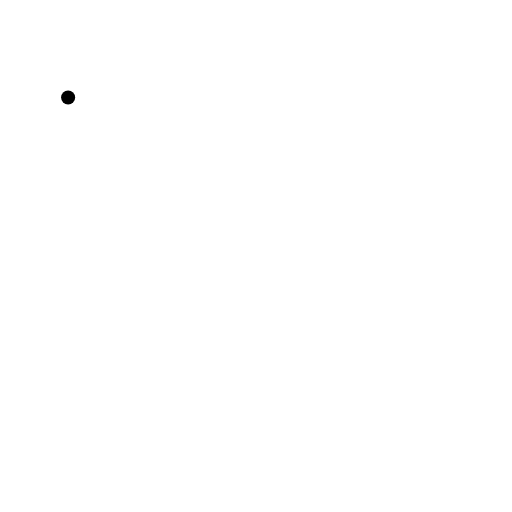
t = 0.00 s
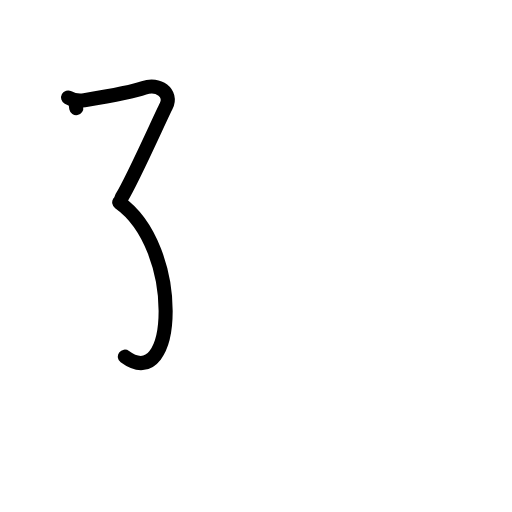
t = 2.20 s
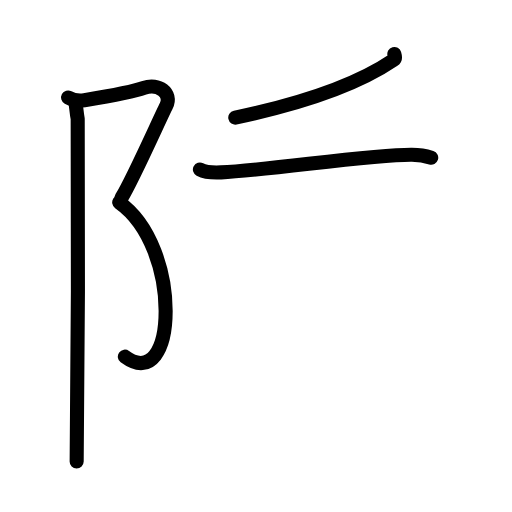
t = 4.40 s
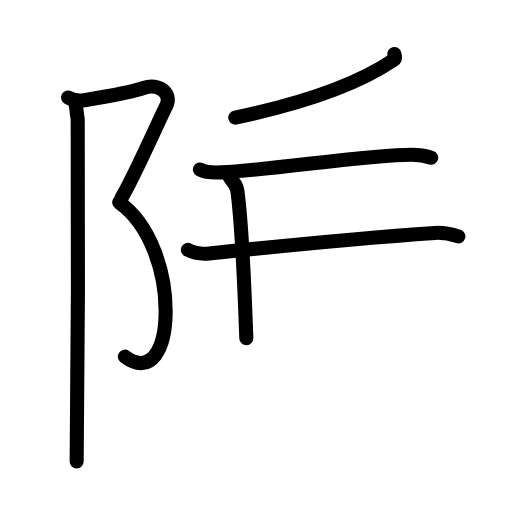
t = 6.60 s
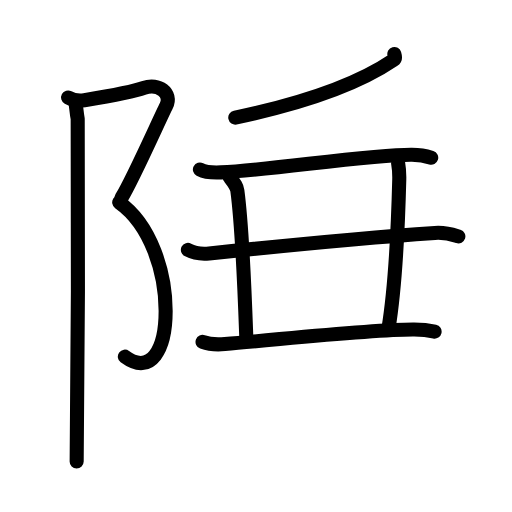
t = 8.80 s
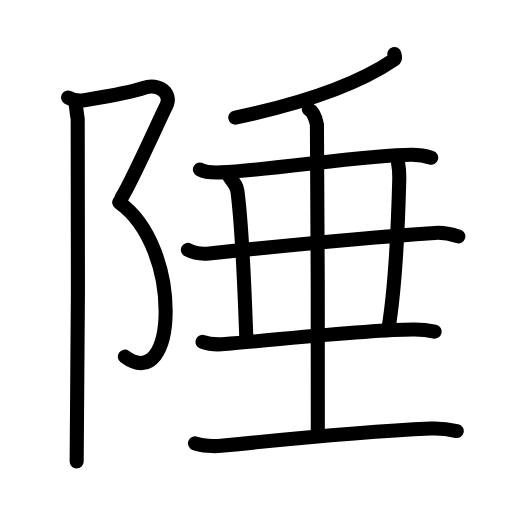
t = 11.00 s

The animated SVG that drew these frames (rendered in a browser with its animation timeline set to each time). Animation: 36 SMIL elements (animate=36); one cycle of 11.00 s.

<?xml version="1.0" encoding="UTF-8"?>
<!--
AniKanjiVG is licensed by CC-BY-SA Paul C. Sommerhoff (https://bitbucket.org/sommerhoff/anikanjivg).
AniKanjiVG uses KanjiVG which is licensed by CC-BY-SA Ulrich Apel (http://kanjivg.tagaini.net).
See also http://creativecommons.org/licenses/by-sa/3.0/
-->
<svg xmlns:kvg='http://kanjivg.tagaini.net' xmlns='http://www.w3.org/2000/svg' width='109' height='109' viewBox='0 0 109 109' style='fill:none;stroke:#000000;stroke-width:3;stroke-linecap:round;stroke-linejoin:round;' id="kvg:kanji_09672"><g id="kvg:09672" kvg:element="陲"><g id="kvg:09672-g1" kvg:element="⻖" kvg:variant="true" kvg:original="阜" kvg:position="left" kvg:radical="general"><path id="kvg:09672-s1" kvg:type="㇇" d="M14.5,20.75c0.81,0.44,2.06,0.81,3.46,0.58c5.04-0.83,10.38-1.76,12.67-2.62c3.06-1.15,6.12,1.15,4.76,3.83c-1.36,2.68-7.13,15.71-9.51,19.55"><animate attributeName="d" begin="0.0s" dur="0.25s" from="M14.5,20.75C14.5,20.75,14.5,20.75,14.5,20.75" to="M14.5,20.75c0.81,0.44,2.06,0.81,3.46,0.58" />
<animate attributeName="d" begin="0.25s" dur="0.25s" from="M14.5,20.75c0.81,0.44,2.06,0.81,3.46,0.58c0,0,0,0,0,0,0" to="M14.5,20.75c0.81,0.44,2.06,0.81,3.46,0.58c5.04-0.83,10.38-1.76,12.67-2.62" />
<animate attributeName="d" begin="0.5s" dur="0.25s" from="M14.5,20.75c0.81,0.44,2.06,0.81,3.46,0.58c5.04-0.83,10.38-1.76,12.67-2.62c0,0,0,0,0,0,0" to="M14.5,20.75c0.81,0.44,2.06,0.81,3.46,0.58c5.04-0.83,10.38-1.76,12.67-2.62c3.06-1.15,6.12,1.15,4.76,3.83" />
<animate attributeName="d" begin="0.75s" dur="0.25s" from="M14.5,20.75c0.81,0.44,2.06,0.81,3.46,0.58c5.04-0.83,10.38-1.76,12.67-2.62c3.06-1.15,6.12,1.15,4.76,3.83c0,0,0,0,0,0,0" to="M14.5,20.75c0.81,0.44,2.06,0.81,3.46,0.58c5.04-0.83,10.38-1.76,12.67-2.62c3.06-1.15,6.12,1.15,4.76,3.83c-1.36,2.68-7.13,15.71-9.51,19.55" />
</path>
<path id="kvg:09672-s2" kvg:type="㇕va" d="M25.38,43.09c13.59,9.58,12.37,41.16,1.2,32.84"><animate attributeName="d" begin="1.0s" dur="1.0s" from="M25.38,43.09C25.38,43.09,25.38,43.09,25.38,43.09" to="M25.38,43.09c13.59,9.58,12.37,41.16,1.2,32.84" />
<animate attributeName="d" begin="0s" dur="1.0s" from="M-100,-100" to="M-100,-100" />
</path>
<path id="kvg:09672-s3" kvg:type="㇑" d="M16.04,21.53c0.21,1.47,0.28,2.59,0.5,3.74c0.22,1.15,0,65.8-0.22,72.99"><animate attributeName="d" begin="2.0s" dur="0.5s" from="M16.04,21.53C16.04,21.53,16.04,21.53,16.04,21.53" to="M16.04,21.53c0.21,1.47,0.28,2.59,0.5,3.74" />
<animate attributeName="d" begin="2.5s" dur="0.5s" from="M16.04,21.53c0.21,1.47,0.28,2.59,0.5,3.74c0,0,0,0,0,0,0" to="M16.04,21.53c0.21,1.47,0.28,2.59,0.5,3.74c0.22,1.15,0,65.8-0.22,72.99" />
<animate attributeName="d" begin="0s" dur="2.0s" from="M-100,-100" to="M-100,-100" />
</path>
</g>
<g id="kvg:09672-g2" kvg:element="垂" kvg:position="right"><g id="kvg:09672-g3" kvg:element="千" kvg:part="1"><g id="kvg:09672-g4" kvg:element="丿"><path id="kvg:09672-s4" kvg:type="㇒" d="M83.95,11.5c0.09,0.32,0.35,0.92-0.18,1.28c-6.62,4.5-16.42,8.63-33.68,12.26"><animate attributeName="d" begin="3.0s" dur="0.5s" from="M83.95,11.5C83.95,11.5,83.95,11.5,83.95,11.5" to="M83.95,11.5c0.09,0.32,0.35,0.92-0.18,1.28" />
<animate attributeName="d" begin="3.5s" dur="0.5s" from="M83.95,11.5c0.09,0.32,0.35,0.92-0.18,1.28c0,0,0,0,0,0,0" to="M83.95,11.5c0.09,0.32,0.35,0.92-0.18,1.28c-6.62,4.5-16.42,8.63-33.68,12.26" />
<animate attributeName="d" begin="0s" dur="3.0s" from="M-100,-100" to="M-100,-100" />
</path>
</g>
<g id="kvg:09672-g5" kvg:element="十" kvg:part="1"><path id="kvg:09672-s5" kvg:type="㇐" d="M42.56,36.08c1.17,0.62,3.31,0.68,4.5,0.62c10.4-0.49,32.19-3.82,40.63-3.74c1.95,0.02,3.13,0.3,4.11,0.61"><animate attributeName="d" begin="4.0s" dur="0.3333333333333333s" from="M42.56,36.08C42.56,36.08,42.56,36.08,42.56,36.08" to="M42.56,36.08c1.17,0.62,3.31,0.68,4.5,0.62" />
<animate attributeName="d" begin="4.333333333333333s" dur="0.3333333333333333s" from="M42.56,36.08c1.17,0.62,3.31,0.68,4.5,0.62c0,0,0,0,0,0,0" to="M42.56,36.08c1.17,0.62,3.31,0.68,4.5,0.62c10.4-0.49,32.19-3.82,40.63-3.74" />
<animate attributeName="d" begin="4.666666666666667s" dur="0.3333333333333333s" from="M42.56,36.08c1.17,0.62,3.31,0.68,4.5,0.62c10.4-0.49,32.19-3.82,40.63-3.74c0,0,0,0,0,0,0" to="M42.56,36.08c1.17,0.62,3.31,0.68,4.5,0.62c10.4-0.49,32.19-3.82,40.63-3.74c1.95,0.02,3.13,0.3,4.11,0.61" />
<animate attributeName="d" begin="0s" dur="4.0s" from="M-100,-100" to="M-100,-100" />
</path>
</g>
</g>
<path id="kvg:09672-s6" kvg:type="㇐" d="M40,53.2c1.43,0.76,3.09,0.91,4.52,0.76c13.14-1.38,32.65-3.31,48.06-4.37c2.38-0.16,3.81,0.36,5,0.74"><animate attributeName="d" begin="5.0s" dur="0.3333333333333333s" from="M40,53.2C40,53.2,40,53.2,40,53.2" to="M40,53.2c1.43,0.76,3.09,0.91,4.52,0.76" />
<animate attributeName="d" begin="5.333333333333333s" dur="0.3333333333333333s" from="M40,53.2c1.43,0.76,3.09,0.91,4.52,0.76c0,0,0,0,0,0,0" to="M40,53.2c1.43,0.76,3.09,0.91,4.52,0.76c13.14-1.38,32.65-3.31,48.06-4.37" />
<animate attributeName="d" begin="5.666666666666667s" dur="0.3333333333333333s" from="M40,53.2c1.43,0.76,3.09,0.91,4.52,0.76c13.14-1.38,32.65-3.31,48.06-4.37c0,0,0,0,0,0,0" to="M40,53.2c1.43,0.76,3.09,0.91,4.52,0.76c13.14-1.38,32.65-3.31,48.06-4.37c2.38-0.16,3.81,0.36,5,0.74" />
<animate attributeName="d" begin="0s" dur="5.0s" from="M-100,-100" to="M-100,-100" />
</path>
<path id="kvg:09672-s7" kvg:type="㇑" d="M48.92,37.75c1.13,1.48,1.49,1.93,1.61,2.84c1.13,8.52,1.72,26.16,1.91,31.41"><animate attributeName="d" begin="6.0s" dur="0.5s" from="M48.92,37.75C48.92,37.75,48.92,37.75,48.92,37.75" to="M48.92,37.75c1.13,1.48,1.49,1.93,1.61,2.84" />
<animate attributeName="d" begin="6.5s" dur="0.5s" from="M48.92,37.75c1.13,1.48,1.49,1.93,1.61,2.84c0,0,0,0,0,0,0" to="M48.92,37.75c1.13,1.48,1.49,1.93,1.61,2.84c1.13,8.52,1.72,26.16,1.91,31.41" />
<animate attributeName="d" begin="0s" dur="6.0s" from="M-100,-100" to="M-100,-100" />
</path>
<path id="kvg:09672-s8" kvg:type="㇑" d="M84.76,34.75c0.2,1.15,0.27,1.99,0.24,3.43C84.75,48,84,62,82.69,70"><animate attributeName="d" begin="7.0s" dur="0.5s" from="M84.76,34.75C84.76,34.75,84.76,34.75,84.76,34.75" to="M84.76,34.75c0.2,1.15,0.27,1.99,0.24,3.43" />
<animate attributeName="d" begin="7.5s" dur="0.5s" from="M84.76,34.75c0.2,1.15,0.27,1.99,0.24,3.43c0,0,0,0,0,0,0" to="M84.76,34.75c0.2,1.15,0.27,1.99,0.24,3.43C84.75,48,84,62,82.69,70" />
<animate attributeName="d" begin="0s" dur="7.0s" from="M-100,-100" to="M-100,-100" />
</path>
<g id="kvg:09672-g6" kvg:element="土" kvg:part="1"><path id="kvg:09672-s9" kvg:type="㇐" d="M43.12,72.79c1.24,0.45,3.51,0.56,4.76,0.45c12.12-0.99,31.35-3.14,40.29-3.08c2.07,0.01,3.31,0.21,4.35,0.44"><animate attributeName="d" begin="8.0s" dur="0.3333333333333333s" from="M43.12,72.79C43.12,72.79,43.12,72.79,43.12,72.79" to="M43.12,72.79c1.24,0.45,3.51,0.56,4.76,0.45" />
<animate attributeName="d" begin="8.333333333333334s" dur="0.3333333333333333s" from="M43.12,72.79c1.24,0.45,3.51,0.56,4.76,0.45c0,0,0,0,0,0,0" to="M43.12,72.79c1.24,0.45,3.51,0.56,4.76,0.45c12.12-0.99,31.35-3.14,40.29-3.08" />
<animate attributeName="d" begin="8.666666666666666s" dur="0.3333333333333333s" from="M43.12,72.79c1.24,0.45,3.51,0.56,4.76,0.45c12.12-0.99,31.35-3.14,40.29-3.08c0,0,0,0,0,0,0" to="M43.12,72.79c1.24,0.45,3.51,0.56,4.76,0.45c12.12-0.99,31.35-3.14,40.29-3.08c2.07,0.01,3.31,0.21,4.35,0.44" />
<animate attributeName="d" begin="0s" dur="8.0s" from="M-100,-100" to="M-100,-100" />
</path>
</g>
<g id="kvg:09672-g7" kvg:element="土" kvg:part="2"><g id="kvg:09672-g8" kvg:element="千" kvg:part="2"><g id="kvg:09672-g9" kvg:element="十" kvg:part="2"><path id="kvg:09672-s10" kvg:type="㇑" d="M65.75,23.25c0.96,0.5,1.53,2.25,1.72,3.25s0.19,56,0.19,66"><animate attributeName="d" begin="9.0s" dur="1.0s" from="M65.75,23.25C65.75,23.25,65.75,23.25,65.75,23.25" to="M65.75,23.25c0.96,0.5,1.53,2.25,1.72,3.25s0.19,56,0.19,66" />
<animate attributeName="d" begin="0s" dur="9.0s" from="M-100,-100" to="M-100,-100" />
</path>
</g>
</g>
<path id="kvg:09672-s11" kvg:type="㇐" d="M41.52,94.38c1.44,0.54,4.07,0.69,5.51,0.54c16.21-1.67,32.7-3.15,44.68-3.69c2.39-0.11,4.33,0.26,5.53,0.53"><animate attributeName="d" begin="10.0s" dur="0.3333333333333333s" from="M41.52,94.38C41.52,94.38,41.52,94.38,41.52,94.38" to="M41.52,94.38c1.44,0.54,4.07,0.69,5.51,0.54" />
<animate attributeName="d" begin="10.333333333333334s" dur="0.3333333333333333s" from="M41.52,94.38c1.44,0.54,4.07,0.69,5.51,0.54c0,0,0,0,0,0,0" to="M41.52,94.38c1.44,0.54,4.07,0.69,5.51,0.54c16.21-1.67,32.7-3.15,44.68-3.69" />
<animate attributeName="d" begin="10.666666666666666s" dur="0.3333333333333333s" from="M41.52,94.38c1.44,0.54,4.07,0.69,5.51,0.54c16.21-1.67,32.7-3.15,44.68-3.69c0,0,0,0,0,0,0" to="M41.52,94.38c1.44,0.54,4.07,0.69,5.51,0.54c16.21-1.67,32.7-3.15,44.68-3.69c2.39-0.11,4.33,0.26,5.53,0.53" />
<animate attributeName="d" begin="0s" dur="10.0s" from="M-100,-100" to="M-100,-100" />
</path>
</g>
</g>
</g>
</svg>
